The GitHub repository CesarMVergara/Lung-Sounds-Classification contains a labelled image folder "OfficialSpectrogramsMelAUG" with 4 categories: crackle, crackle and wheeze, normal, wheeze. Examples follow, each with its label.

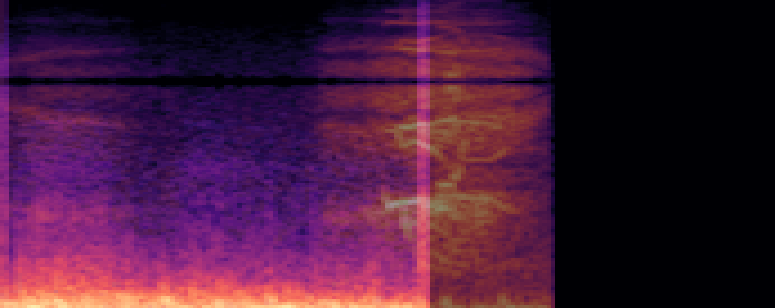
Label: crackle and wheeze

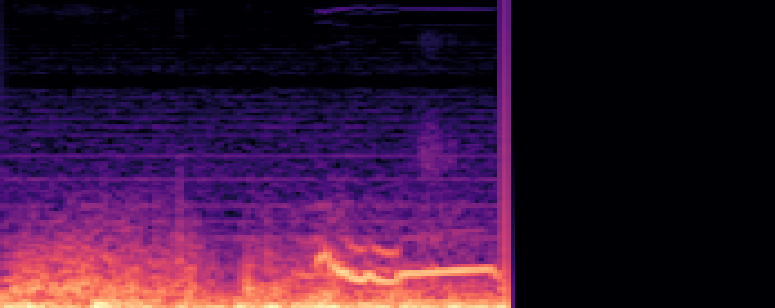
Label: wheeze

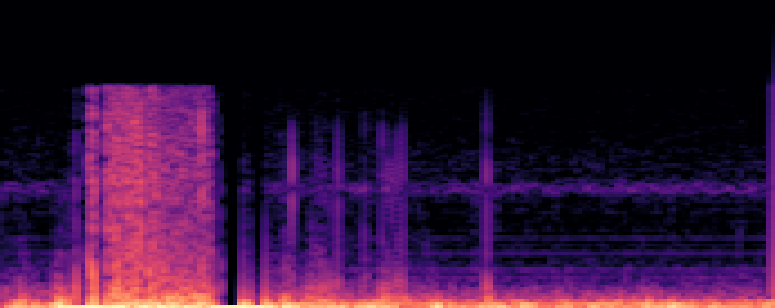
Label: normal

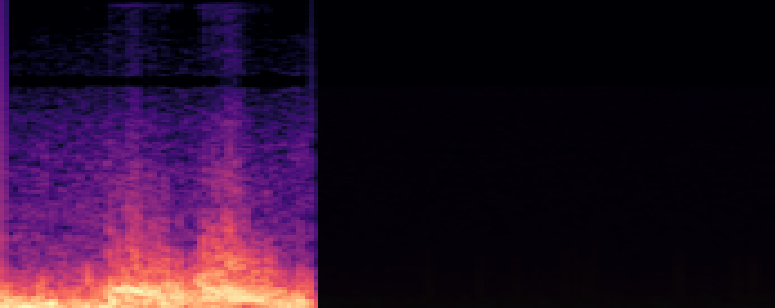
Label: crackle and wheeze

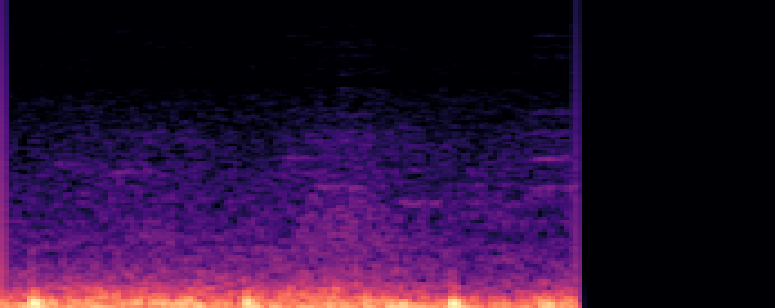
Label: crackle

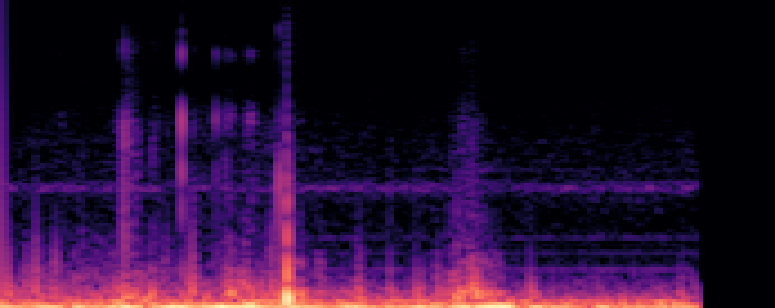
Label: normal
